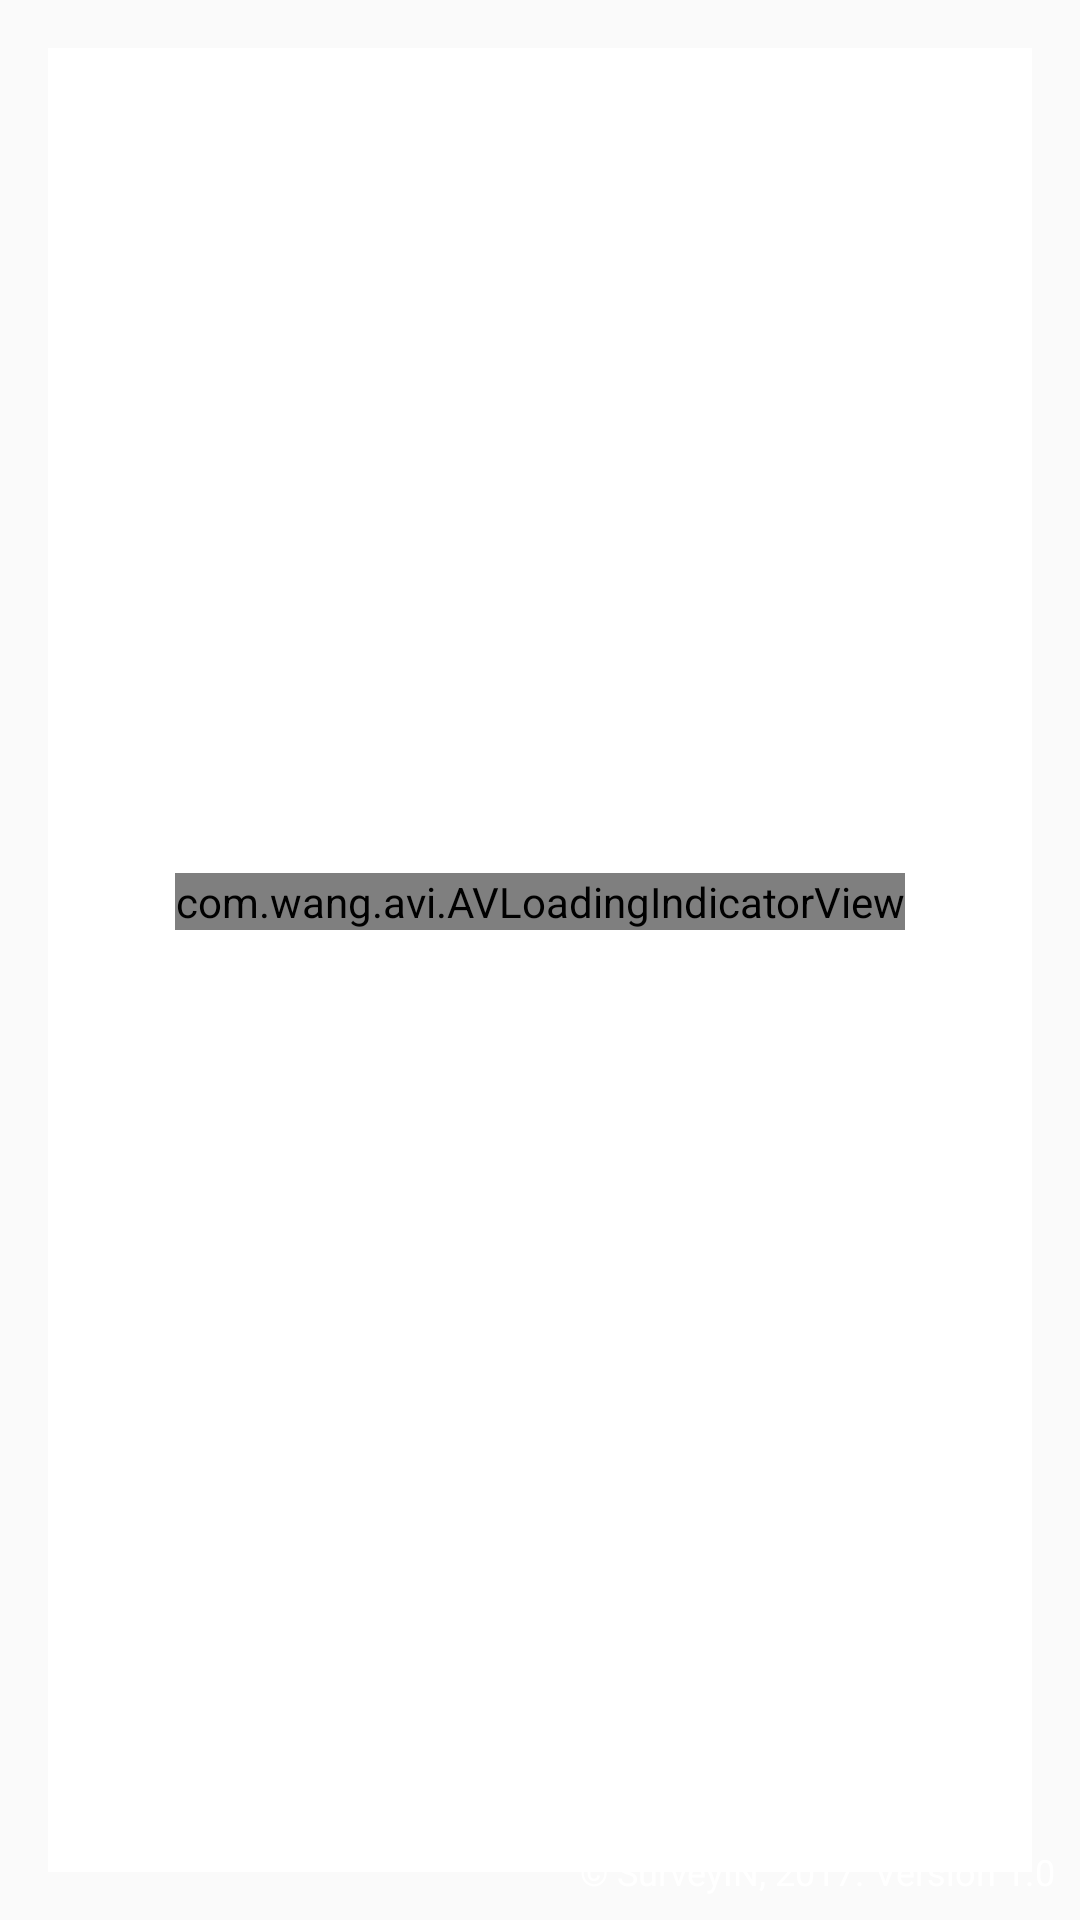

Layout XML and referenced resources for this Android screen:
<!-- AndroidManifest.xml: application theme Theme.AppCompat.Light.NoActionBar -->
<!-- res/layout/activity_result.xml -->
<?xml version="1.0" encoding="utf-8"?>
<RelativeLayout xmlns:android="http://schemas.android.com/apk/res/android"
    xmlns:tools="http://schemas.android.com/tools"
    android:id="@+id/activity_result"
    android:layout_width="match_parent"
    android:layout_height="match_parent"
    android:layout_margin="16dp"
    android:background="@drawable/rounded_layout"
    tools:context=".activity.SplashActivity">

    <include layout="@layout/view_loading_container" />

    <include layout="@layout/view_copyright_message" />

</RelativeLayout>
<!-- res/layout/view_loading_container.xml (included above) -->
<LinearLayout xmlns:android="http://schemas.android.com/apk/res/android"
    xmlns:app="http://schemas.android.com/apk/res-auto"
    android:id="@+id/loading_container"
    android:layout_width="match_parent"
    android:layout_height="match_parent"
    android:layout_centerInParent="true"
    android:layout_margin="16dp"
    android:background="@android:color/white"
    android:orientation="vertical"
    android:visibility="visible">

    <LinearLayout
        android:layout_width="match_parent"
        android:layout_height="match_parent"
        android:background="@drawable/rounded_layout"
        android:gravity="center"
        android:orientation="vertical">

        <com.wang.avi.AVLoadingIndicatorView
            android:id="@+id/avi_loading"
            style="@style/AVLoadingIndicatorView"
            android:layout_width="wrap_content"
            android:layout_height="wrap_content"
            app:indicatorColor="@android:color/white"
            app:indicatorName="BallClipRotateMultipleIndicator" />

        <View
            android:layout_width="match_parent"
            android:layout_height="10dp" />

        <ImageView
            android:id="@+id/loading_error_image"
            android:layout_width="wrap_content"
            android:layout_height="wrap_content"
            android:layout_marginBottom="10dp"
            android:contentDescription="@string/error_loading_message"
            android:src="@android:drawable/ic_dialog_alert"
            android:tint="@android:color/white"
            android:visibility="gone" />

        <TextView
            android:id="@+id/loading_message"
            android:layout_width="wrap_content"
            android:layout_height="wrap_content"
            android:layout_marginBottom="10dp"
            android:gravity="center"
            android:text="@string/loading_message"
            android:textColor="@android:color/white"
            android:textSize="14sp" />

        <ImageView
            android:id="@+id/retry_connection"
            android:layout_width="wrap_content"
            android:layout_height="wrap_content"
            android:layout_marginBottom="10dp"
            android:layout_marginTop="10dp"
            android:contentDescription="@string/error_loading_message"
            android:src="@android:drawable/stat_notify_sync_noanim"
            android:tint="@android:color/white"
            android:visibility="gone" />

    </LinearLayout>

</LinearLayout>
<!-- res/layout/view_copyright_message.xml (included above) -->
<LinearLayout
    xmlns:android="http://schemas.android.com/apk/res/android"
    android:layout_width="match_parent"
    android:layout_height="wrap_content"
    android:layout_alignParentBottom="true"
    android:gravity="end"
    android:padding="8dp">

    <TextView
        android:layout_width="wrap_content"
        android:layout_height="wrap_content"
        android:text="@string/copyright_message"
        android:textColor="@android:color/white"
        android:textSize="12sp" />

</LinearLayout>
<!-- resources referenced by this layout -->
<resources>
  <string name="copyright_message">\u00A9 SurveyIN, 2017. Version 1.0</string>
  <string name="error_loading_message">Unable to reach server.\nPlease try after few minutes.</string>
  <string name="loading_message">Connecting to server. Please wait.</string>
</resources>
